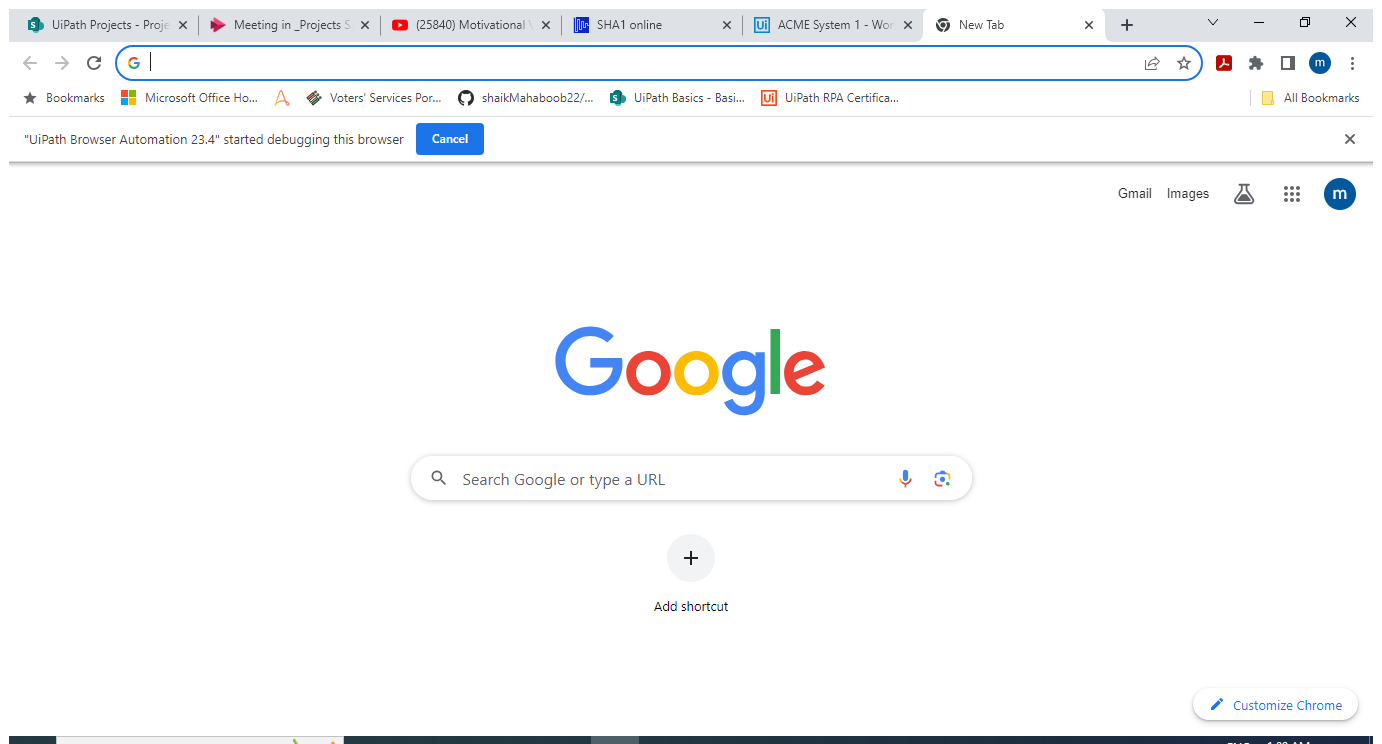
Task: Robotic Enterprise Framework
Workflow: Acme_ExtractClientInfo

Step 1: Use Browser Chrome: New Tab in window 'New Tab' (chrome.exe)

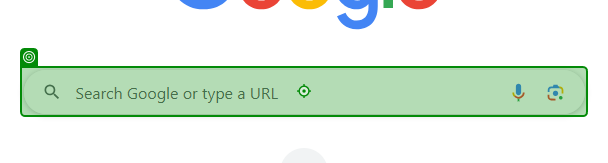
Step 2: type "["https://acme-test.uipath.com/work-items/"+WIID+"[k(enter)]"]" into 'combo box'

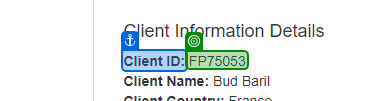
Step 3: get-text from 'Client ID'

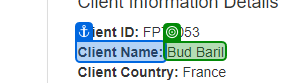
Step 4: get-text from 'Client Name'

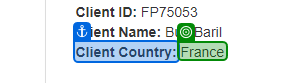
Step 5: get-text from 'Client Country'